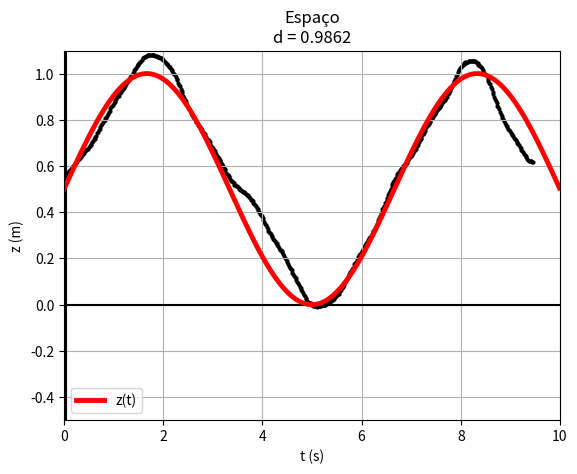

Reproduce this figure in Python.
#0.9862166494498656
import matplotlib.pyplot as plt
import numpy as np

data="""1,985 2,264 6,808E-2 -7,587
2,001 2,263 -0,123 -1,678
2,018 2,260 -4,255E-3 10,72
2,035 2,262 0,272 3,064
2,051 2,269 0,140 -10,43
2,068 2,267 -0,153 -1,021
2,085 2,264 8,511E-2 14,59
2,101 2,270 0,417 1,459
2,118 2,278 0,149 -14,95
2,135 2,275 -0,174 -1,240
2,151 2,272 0,106 7,805
2,168 2,279 0,200 2,553
2,185 2,279 8,085E-2 -5,617
2,201 2,281 7,659E-2 -2,043
2,218 2,281 -2,128E-2 0,511
2,235 2,281 8,511E-2 5,252
2,251 2,284 0,191 4,450
2,268 2,287 0,209 7,295E-2
2,285 2,291 0,209 -0,511
2,301 2,294 0,179 -1,605
2,318 2,297 0,162 -0,729
2,335 2,299 0,149 2,115
2,351 2,302 0,226 3,720
2,368 2,307 0,294 3,137
2,385 2,312 0,315 -1,530E-16
2,401 2,317 0,306 -3,501
2,418 2,322 0,196 -0,729
2,435 2,324 0,247 6,565
2,451 2,330 0,451 5,690
2,468 2,339 0,451 -2,772
2,485 2,345 0,332 -3,647
2,501 2,350 0,323 2,188
2,518 2,356 0,413 2,699
2,535 2,364 0,430 -1,678
2,552 2,370 0,345 -1,240
2,568 2,375 0,370 1,970
2,585 2,382 0,438 0,948
2,602 2,390 0,396 -2,115
2,618 2,396 0,357 -0,438
2,635 2,402 0,383 1,167
2,652 2,408 0,404 -0,802
2,668 2,415 0,357 -1,021
2,685 2,420 0,353 -0,657
2,702 2,427 0,357 2,043
2,718 2,432 0,396 -1,970
2,735 2,440 0,336 -1,824
2,752 2,443 0,277 -3,720
2,768 2,449 0,264 -0,146
2,785 2,452 0,230 0,584
2,802 2,457 0,306 0,584
2,818 2,462 0,260 -1,970
2,835 2,466 0,213 0,146
2,852 2,470 0,277 0,511
2,868 2,475 0,247 -1,021
2,885 2,478 0,213 0,438
2,902 2,482 0,277 0,219
2,918 2,487 0,234 0,511
2,935 2,490 0,255 2,188
2,952 2,496 0,345 0,219
2,968 2,501 0,260 -2,845
2,985 2,504 0,221 -0,875
3,002 2,509 0,255 1,897
3,018 2,513 0,272 -1,313
3,035 2,518 0,230 2,043
3,052 2,520 0,298 1,605
3,068 2,528 0,345 -2,699
3,085 2,532 0,174 -4,742
3,102 2,533 0,166 -7,295E-2
3,119 2,537 0,209 4,887
3,135 2,540 0,294 2,845
3,152 2,547 0,349 -1,459
3,169 2,552 0,221 -1,167
3,185 2,555 0,281 3,210
3,202 2,561 0,379 4,012
3,219 2,567 0,383 -1,313
3,235 2,574 0,357 -3,793
3,252 2,579 0,243 1,240
3,269 2,582 0,366 1,313
3,285 2,591 0,370 4,304
3,302 2,595 0,404 1,824
3,319 2,605 0,528 1,021
3,335 2,612 0,391 -5,544
3,352 2,618 0,340 1,751
3,369 2,623 0,443 3,356
3,385 2,633 0,489 -1,678
3,402 2,640 0,366 -0,292
3,419 2,645 0,447 -7,295E-2
3,435 2,655 0,438 -4,742
3,452 2,659 0,230 -2,626
3,469 2,662 0,336 1,240
3,485 2,671 0,345 3,137
3,502 2,674 0,353 1,094
3,519 2,682 0,455 2,991
3,535 2,689 0,413 -0,802
3,552 2,696 0,438 4,450
3,569 2,704 0,549 -0,365
3,585 2,714 0,477 -4,960
3,602 2,720 0,319 -7,805
3,619 2,725 0,255 0,438
3,635 2,728 0,294 5,179
3,652 2,735 0,464 2,553
3,669 2,743 0,396 -2,845
3,686 2,748 0,319 7,295E-2
3,702 2,754 0,421 0,511
3,719 2,762 0,362 -5,763
3,736 2,766 0,196 -1,897
3,752 2,769 0,281 3,356
3,769 2,776 0,362 0,365
3,786 2,781 0,264 -0,438
3,802 2,784 0,328 3,137
3,819 2,792 0,409 1,459
3,836 2,798 0,357 -2,334
3,852 2,803 0,328 -4,012
3,869 2,809 0,238 1,605
3,886 2,811 0,332 3,501
3,902 2,820 0,430 1,094
3,919 2,826 0,323 -4,669
3,936 2,831 0,281 0,584
3,952 2,835 0,332 3,793
3,969 2,842 0,426 1,897
3,986 2,849 0,400 -2,334
4,002 2,855 0,332 -1,751
4,019 2,860 0,340 -1,313
4,036 2,866 0,306 1,751
4,052 2,871 0,362 1,736
4,069 2,879 0,397 -0,555
4,086 2,884 0,300 -2,916
4,102 2,889 0,306 0,694
4,119 2,895 0,353 1,240
4,136 2,901 0,349 -0,292
4,152 2,906 0,336 -1,970
4,169 2,912 0,294 -2,699
4,186 2,916 0,234 -0,948
4,203 2,920 0,260 4,450
4,219 2,925 0,383 -3,647
4,236 2,933 0,196 -5,690
4,253 2,931 8,085E-2 -2,407
4,269 2,935 0,204 3,939
4,286 2,938 0,179 -3,210
4,303 2,941 0,115 -3,283
4,319 2,942 4,681E-2 -1,824
4,336 2,943 6,383E-2 -1,386
4,353 2,944 1,277E-2 -1,824
4,369 2,943 -2,128E-2 -0,802
4,386 2,943 4,255E-3 0,802
4,403 2,943 0,000 -0,146
4,419 2,943 5,579E-19 -0,292
4,436 2,943 -8,511E-3 -0,146
4,453 2,943 -8,511E-3 -0,584
4,469 2,943 -2,128E-2 -0,657
4,486 2,942 -3,830E-2 -2,845
4,503 2,942 -0,102 -2,334
4,519 2,939 -0,140 -0,219
4,536 2,937 -9,362E-2 1,897
4,553 2,936 -7,659E-2 -1,167
4,569 2,935 -0,128 0,292
4,586 2,932 -9,362E-2 1,751
4,603 2,931 -3,404E-2 -1,459
4,619 2,930 -0,149 -4,596
4,636 2,926 -0,213 -4,377
4,653 2,923 -0,264 -0,729
4,669 2,918 -0,272 -2,188
4,686 2,914 -0,294 3,429
4,703 2,908 -0,217 2,991
4,719 2,907 -0,123 1,094
4,736 2,904 -0,221 -6,419
4,753 2,900 -0,323 -0,438
4,770 2,893 -0,272 1,751
4,786 2,891 -0,209 1,678
4,803 2,886 -0,255 -4,085
4,820 2,882 -0,319 -2,845
4,836 2,875 -0,379 -1,678
4,853 2,869 -0,357 0,584
4,870 2,863 -0,362 -1,824
4,886 2,857 -0,413 -1,386
4,903 2,850 -0,426 0,875
4,920 2,843 -0,370 -5,909
4,936 2,837 -0,587 -6,711
4,953 2,824 -0,685 2,845
4,970 2,815 -0,434 4,085
4,986 2,809 -0,511 -3,647
5,003 2,798 -0,634 -1,240
5,020 2,788 -0,515 1,678
5,036 2,780 -0,557 -1,678
5,053 2,769 -0,613 0,438
5,070 2,760 -0,523 3,574
5,086 2,752 -0,485 1,751
5,103 2,744 -0,477 0,438
5,120 2,736 -0,464 0,802
5,136 2,728 -0,455 -0,219
5,153 2,721 -0,464 0,511
5,170 2,713 -0,451 1,313
5,186 2,706 -0,409 2,188
5,203 2,699 -0,383 -2,334
5,220 2,693 -0,468 -2,772
5,236 2,684 -0,515 2,261
5,253 2,676 -0,374 6,128
5,270 2,671 -0,294 2,115
5,286 2,666 -0,315 -1,459
5,303 2,661 -0,345 0,948
5,320 2,655 -0,294 -1,532
5,337 2,651 -0,357 0,146
5,353 2,643 -0,353 1,386
5,370 2,639 -0,251 7,295E-2
5,387 2,634 -0,366 -1,459
5,403 2,627 -0,336 1,094
5,420 2,623 -0,277 -7,295E-2
5,437 2,618 -0,366 -1,751
5,453 2,611 -0,345 2,699
5,470 2,606 -0,260 0,365
5,487 2,602 -0,319 -4,742
5,503 2,596 -0,443 -1,459
5,520 2,588 -0,379 3,720
5,537 2,583 -0,285 5,033
5,553 2,578 -0,234 -2,845
5,570 2,575 -0,340 -6,711
5,587 2,567 -0,511 -2,772
5,603 2,558 -0,426 2,480
5,620 2,553 -0,391 3,793
5,637 2,545 -0,345 0,657
5,653 2,541 -0,319 0,511
5,670 2,534 -0,370 -0,365
5,687 2,529 -0,315 -0,438
5,703 2,524 -0,370 -3,137
5,720 2,516 -0,447 -7,295E-2
5,737 2,509 -0,370 1,678
5,753 2,504 -0,362 -0,948
5,770 2,497 -0,430 -0,948
5,787 2,490 -0,391 2,772
5,803 2,484 -0,328 -0,511
5,820 2,479 -0,396 -2,407
5,837 2,471 -0,443 -3,210
5,853 2,464 -0,468 1,897
5,870 2,455 -0,421 4,304
5,887 2,450 -0,285 -0,657
5,904 2,446 -0,430 -2,699
5,920 2,436 -0,447 0,802
5,937 2,431 -0,332 4,523
5,954 2,425 -0,332 3,356
5,970 2,420 -0,217 -0,802
5,987 2,417 -0,315 -5,836
6,004 2,409 -0,477 1,751
6,020 2,401 -0,255 3,939
6,037 2,401 -0,260 1,532
6,054 2,393 -0,315 -3,647
6,070 2,390 -0,289 4,669
6,087 2,383 -0,243 2,991
6,104 2,382 -0,115 5,325
6,120 2,379 -0,111 -3,647
6,137 2,378 -0,196 -3,356
6,154 2,373 -0,277 -1,386
6,170 2,369 -0,209 1,532
6,187 2,366 -0,226 2,115
6,204 2,362 -0,162 -0,438
6,220 2,361 -0,191 -0,219
6,237 2,355 -0,230 2,334
6,254 2,353 -8,085E-2 5,033
6,270 2,353 -5,106E-2 -1,751
6,287 2,351 -0,149 -4,012
6,304 2,348 -0,200 -2,699
6,320 2,344 -0,221 -0,292
6,337 2,340 -0,226 -0,802
6,354 2,337 -0,230 -0,875
6,370 2,333 -0,268 0,511
6,387 2,328 -0,217 -1,386
6,404 2,325 -0,281 -1,459
6,420 2,319 -0,319 0,802
6,437 2,315 -0,217 7,295E-2
6,454 2,311 -0,306 -3,356
6,471 2,304 -0,370 1,094
6,487 2,299 -0,251 2,699
6,504 2,296 -0,255 -4,377
6,521 2,291 -0,417 -1,021
6,537 2,282 -0,328 -0,219
6,554 2,280 -0,336 -2,115
6,571 2,271 -0,481 -4,158
6,587 2,264 -0,438 4,304
6,604 2,256 -0,353 2,553
6,621 2,252 -0,323 -1,751
6,637 2,246 -0,430 -2,991
6,654 2,238 -0,438 -2,845
6,671 2,231 -0,489 7,295E-2
6,687 2,221 -0,485 0,292
6,704 2,215 -0,430 1,386
6,721 2,207 -0,468 -0,146
6,737 2,199 -0,430 7,295E-2
6,754 2,193 -0,451 2,188
6,771 2,184 -0,391 3,194
6,787 2,180 -0,284 2,222
6,804 2,174 -0,316 -1,805
6,821 2,168 -0,362 -1,180
6,837 2,162 -0,374 0,146
6,854 2,156 -0,357 1,459
6,871 2,150 -0,323 0,146
6,887 2,145 -0,345 -4,304
6,904 2,139 -0,468 4,669
6,921 2,130 -0,251 5,471
6,937 2,130 -0,157 -0,219
6,954 2,124 -0,362 -9,118
6,971 2,118 -0,421 -2,991
6,987 2,110 -0,481 4,887
7,004 2,102 -0,277 7,951
7,021 2,101 -0,149 -0,657
7,038 2,097 -0,332 -7,003
7,054 2,090 -0,409 -6,273
7,071 2,084 -0,498 -2,553
7,088 2,073 -0,545 2,480
7,104 2,066 -0,387 5,617
7,121 2,061 -0,340 0,292
7,138 2,054 -0,396 -2,845
7,154 2,047 -0,434 -1,897
7,171 2,040 -0,460 -2,626
7,188 2,032 -0,515 3,720
7,204 2,023 -0,374 5,690
7,221 2,020 -0,255 -4,231
7,238 2,014 -0,532 -7,222
7,254 2,002 -0,570 1,459
7,271 1,995 -0,404 9,118
7,288 1,988 -0,306 2,918
7,304 1,985 -0,268 -3,720
7,321 1,979 -0,447 -5,179
7,338 1,970 -0,477 1,313
7,354 1,963 -0,366 1,313
7,371 1,958 -0,426 -2,043
7,388 1,949 -0,468 -1,459
7,404 1,942 -0,447 2,991
7,421 1,934 -0,391 -0,292
7,438 1,929 -0,417 -1,021
7,454 1,921 -0,472 -1,678
7,471 1,913 -0,443 3,647
7,488 1,906 -0,374 0,875
7,504 1,901 -0,374 0,875
7,521 1,893 -0,391 -0,146
7,538 1,888 -0,345 2,115
7,554 1,882 -0,340 0,292
7,571 1,877 -0,323 4,960
7,588 1,871 -0,200 7,368
7,605 1,870 -4,255E-2 1,897
7,621 1,870 -0,132 -4,450
7,638 1,865 -0,230 -1,167
7,655 1,862 -0,157 4,887
7,671 1,860 -5,957E-2 7,295
7,688 1,860 7,659E-2 -0,146
7,705 1,863 -1,702E-2 -4,085
7,721 1,859 -0,136 -4,815
7,738 1,858 -0,123 4,158
7,755 1,855 -4,255E-2 4,377
7,771 1,857 7,234E-2 5,033
7,788 1,858 9,362E-2 -1,021
7,805 1,860 6,383E-2 -1,970
7,821 1,860 -5,579E-19 0,146
7,838 1,860 7,234E-2 2,261
7,855 1,862 9,787E-2 -0,802
7,871 1,863 2,979E-2 -3,429
7,888 1,863 -1,702E-2 -0,584
7,905 1,863 4,255E-3 2,845
7,921 1,863 8,511E-2 5,398
7,938 1,865 0,183 3,429
7,955 1,869 0,213 -0,146
7,971 1,873 0,166 -3,137
7,988 1,875 0,111 -2,043
8,005 1,876 8,936E-2 0,948
8,021 1,878 0,145 1,459
8,038 1,881 0,153 0,438
8,055 1,883 0,140 1,678
8,071 1,886 0,213 3,939
8,088 1,890 0,281 -0,729
8,105 1,895 0,200 -2,845
8,122 1,897 0,149 1,678
8,138 1,900 0,272 2,480
8,155 1,906 0,260 -1,386
8,172 1,909 0,187 -0,438
8,188 1,912 0,255 6,419
8,205 1,917 0,400 1,897
8,222 1,925 0,357 -0,875
8,238 1,929 0,306 -1,605
8,255 1,936 0,353 2,553
8,272 1,941 0,362 2,261
8,288 1,948 0,443 1,459
8,305 1,956 0,421 -2,553
8,322 1,962 0,340 -0,729
8,338 1,967 0,387 4,012
8,355 1,975 0,494 4,085
8,372 1,983 0,523 -3,137
8,388 1,992 0,400 -3,356
8,405 1,997 0,366 -0,729
8,422 2,004 0,421 1,678
8,438 2,011 0,400 -0,584
8,455 2,018 0,409 -2,334
8,472 2,024 0,332 0,875
8,488 2,029 0,396 2,845
8,505 2,038 0,485 0,146
8,522 2,045 0,374 -2,918
8,538 2,050 0,370 -7,295E-2
8,555 2,057 0,400 1,751
8,572 2,063 0,409 -0,292
8,588 2,071 0,409 0,584
8,605 2,077 0,409 -3,501
8,622 2,084 0,323 -0,584
8,638 2,088 0,332 1,021
8,655 2,096 0,417 -1,021
8,672 2,102 0,281 1,167
8,689 2,105 0,404 4,450
8,705 2,115 0,519 2,918
8,722 2,122 0,438 -6,784
8,739 2,130 0,332 -3,356
8,755 2,133 0,277 0,948
8,772 2,139 0,396 3,574
8,789 2,146 0,404 -7,295E-2
8,805 2,153 0,374 -5,106
8,822 2,159 0,260 -0,365
8,839 2,161 0,302 4,012
8,855 2,169 0,460 4,085
8,872 2,177 0,417 -2,772
8,889 2,183 0,362 1,532
8,905 2,189 0,451 2,626
8,922 2,198 0,494 2,626
8,939 2,205 0,494 -0,146
8,955 2,214 0,523 7,295E-2
8,972 2,222 0,477 1,167
8,989 2,230 0,553 1,605
9,005 2,241 0,566 0,365
9,022 2,249 0,528 -3,356
9,039 2,259 0,485 1,751
9,055 2,265 0,540 0,657
9,072 2,277 0,570 -1,605
9,089 2,284 0,443 -0,875
9,105 2,291 0,532 1,824
9,122 2,302 0,553 -0,146
9,139 2,310 0,481 -1,094
9,155 2,318 0,532 4,450
9,172 2,327 0,626 0,657
9,189 2,339 0,583 -1,532
9,205 2,347 0,528 -1,751
9,222 2,357 0,557 2,845
9,239 2,365 0,600 2,115
9,256 2,377 0,651 -2,553
9,272 2,387 0,519 -7,441
9,289 2,394 0,374 -3,793
9,306 2,400 0,396 0,365
9,322 2,407 0,409 0,146
9,339 2,413 0,383 0,875
9,356 2,420 0,438 -1,240
9,372 2,428 0,370 -1,824
9,389 2,432 0,328 -0,802
9,406 2,439 0,383 1,167
9,422 2,445 0,353 -2,261
9,439 2,451 0,311 -0,802
9,456 2,455 0,315 -2,043
9,472 2,461 0,268 -1,458
9,489 2,464 0,219 -0,833
9,506 2,469 0,251 -1,666
9,522 2,473 0,174 -2,569
9,539 2,475 0,145 3,647
9,556 2,478 0,306 7,732
9,572 2,485 0,426 1,897
9,589 2,492 0,366 8,608E-17
9,606 2,497 0,391 -2,918
9,622 2,505 0,328 -6,346
9,639 2,508 0,128 -5,106
9,656 2,509 0,157 6,784
9,672 2,513 0,362 9,702
9,689 2,521 0,506 0,511
9,706 2,530 0,383 -7,295
9,722 2,534 0,226 -4,596
9,739 2,538 0,238 3,647
9,756 2,542 0,349 5,690
9,772 2,549 0,443 7,295
9,789 2,557 0,570 1,313
9,806 2,568 0,536 -2,188
9,823 2,575 0,434 -5,982
9,839 2,583 0,383 1,167
9,856 2,587 0,421 0,948
9,873 2,597 0,477 -1,751
9,889 2,603 0,332 -1,751
9,906 2,608 0,391 2,043
9,923 2,616 0,455 2,553
9,939 2,623 0,434 -1,167
9,956 2,631 0,443 -3,064
9,973 2,638 0,328 -5,179
9,989 2,642 0,251 2,115
10,006 2,646 0,391 4,085
10,023 2,655 0,438 -0,657
10,039 2,661 0,328 -0,802
10,056 2,666 0,404 -7,295E-2
10,073 2,674 0,374 0,584
10,089 2,678 0,357 -4,085
10,106 2,686 0,311 -1,386
10,123 2,689 0,238 -2,480
10,139 2,694 0,281 4,377
10,156 2,698 0,345 1,970
10,173 2,705 0,391 -0,292
10,189 2,711 0,306 -6,128
10,206 2,716 0,200 -2,261
10,223 2,718 0,200 1,824
10,239 2,722 0,294 7,514
10,256 2,727 0,426 4,669
10,273 2,737 0,489 -4,304
10,289 2,744 0,272 -6,128
10,306 2,746 0,230 -1,021
10,323 2,751 0,302 2,845
10,339 2,756 0,289 -1,313
10,356 2,761 0,281 4,377
10,373 2,765 0,396 4,450
10,390 2,774 0,489 2,553
10,406 2,781 0,438 -1,386
10,423 2,789 0,455 -1,386
10,440 2,797 0,400 0,438
10,456 2,802 0,438 0,802
10,473 2,811 0,472 1,970
10,490 2,818 0,464 -2,407
10,506 2,827 0,430 1,386
10,523 2,832 0,460 7,878
10,540 2,842 0,719 -0,219
10,556 2,856 0,523 -5,033
10,573 2,859 0,404 -1,970
10,590 2,870 0,574 -0,511
10,606 2,879 0,366 -5,982
10,623 2,882 0,319 -4,450
10,640 2,889 0,294 0,365
10,656 2,892 0,260 -2,115
10,673 2,898 0,285 0,657
10,690 2,901 0,238 -1,021
10,706 2,906 0,272 -0,729
10,723 2,910 0,217 -6,930
10,740 2,913 4,255E-2 -2,626
10,756 2,912 8,085E-2 0,511
10,773 2,916 0,136 2,043
10,790 2,916 8,936E-2 -2,991
10,806 2,919 7,659E-2 -1,313
10,823 2,919 1,702E-2 -2,043
10,840 2,919 2,128E-2 -1,094
10,856 2,920 -1,702E-2 -2,772
10,873 2,919 -7,659E-2 2,188
10,890 2,917 3,404E-2 3,210
10,906 2,920 8,511E-2 -2,188
10,923 2,920 -7,234E-2 -6,784
10,940 2,917 -0,149 -5,325
10,957 2,915 -0,230 0,146
10,973 2,910 -0,183 -0,948
10,990 2,909 -0,196 0,875
11,007 2,903 -0,226 0,219
11,023 2,901 -0,136 -0,875
11,040 2,899 -0,260 -3,137
11,057 2,893 -0,281 -3,064
11,073 2,889 -0,306 -3,356
11,090 2,882 -0,434 -2,772
11,107 2,875 -0,396 3,137
11,123 2,869 -0,315 3,356
11,140 2,864 -0,285 -0,365
11,157 2,860 -0,323 -8,900
11,173 2,854 -0,566 -7,514
11,190 2,841 -0,643 0,802
11,207 2,832 -0,481 8,535
11,223 2,825 -0,374 -3,939
11,240 2,820 -0,562 -7,441
11,257 2,806 -0,719 -2,699
11,273 2,796 -0,591 3,283
11,290 2,786 -0,609 -1,094
11,307 2,775 -0,647 -1,897
11,323 2,765 -0,660 0,948
11,340 2,753 -0,630 4,523
11,357 2,744 -0,502 2,188
11,373 2,737 -0,528 0,292
11,390 2,726 -0,545 -1,021
11,407 2,719 -0,515 0,219
11,423 2,709 -0,566 -1,386
11,440 2,700 -0,553 1,167
11,457 2,691 -0,528 0,729
11,474 2,682 -0,523 2,407
11,490 2,673 -0,464 -0,219
11,507 2,667 -0,494 -0,875
11,524 2,657 -0,540 1,240
11,540 2,649 -0,430 6,784
11,557 2,642 -0,315 3,501
11,574 2,638 -0,298 -2,188
11,590 2,632 -0,400 -2,480
11,607 2,625 -0,400 1,751
11,624 2,619 -0,319 0,948
11,640 2,614 -0,362 0,802
11,657 2,607 -0,328 -7,295E-2
11,674 2,603 -0,315 2,480
11,690 2,597 -0,298 -1,605
11,707 2,593 -0,311 -0,657
11,724 2,586 -0,374 -1,313
11,740 2,581 -0,323 2,188
11,757 2,575 -0,311 0,657
11,774 2,570 -0,298 -1,313
11,790 2,565 -0,349 -0,438
11,807 2,559 -0,336 -1,970
11,824 2,554 -0,374 3,210
11,840 2,546 -0,294 -2,845
11,857 2,544 -0,366 -1,897
11,874 2,534 -0,477 1,167
11,890 2,529 -0,260 4,304
11,907 2,525 -0,315 -2,334
11,924 2,518 -0,391 -1,313
11,940 2,512 -0,328 2,261
11,957 2,507 -0,319 -1,532
11,974 2,502 -0,374 1,021
11,990 2,495 -0,315 3,210
12,007 2,491 -0,226 7,076
12,024 2,487 -0,119 4,231
12,041 2,487 -3,830E-2 1,240
12,057 2,486 -0,106 -1,240
12,074 2,484 -8,511E-2 -0,875
12,091 2,483 -0,111 1,313
12,107 2,480 -8,085E-2 0,948"""

list = data.replace('\n', ' ').replace(',', '.').split(' ')

c=1

t=[]
zz=[]
vv=[]
aa=[]

for i in list:
        if c==1:
                t.append(float(i))
                c=c+1
        elif c==2:
                zz.append(float(i))
                c=c+1
        elif c==3:
                vv.append(float(i))
                c=c+1
        elif c==4:
                aa.append(float(i))
                c=1

x=np.arange(0,10, 0.01)

def z(x):
	y = 0.50129+0.50021*np.sin(x*0.9434)-0.002357*np.cos(x*0.9434)+1.005880e-05*np.sin(2*x*0.9434)+0.0010670*np.cos(2*x*0.9434)
	return y

plt.plot(np.array([0, 10]), np.array([0,0]), 'black')
plt.plot(np.array([0.05, 0.05]),  np.array([-6,2]), 'black')

plt.plot(x,z(x),color="red", linewidth=3.5, label='z(t)')
plt.scatter(np.array(t)-2.65, np.array(zz)-2.264+0.4, color='black', s=4)

plt.xlabel('t (s)')

plt.ylabel('z (m)')
plt.grid(True)
plt.title("Espaço\nd = 0.9862")

plt.axis([0,10,-0.5,1.1])
plt.legend(loc='lower left')
plt.show()
